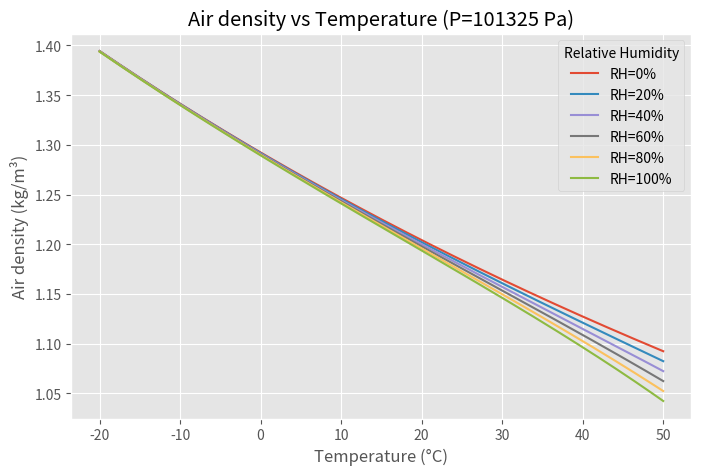

This chart was generated by the following Python code: (Note: this script raises an exception after producing the figure.)
import numpy as np
import matplotlib.pyplot as plt
from pathlib import Path


# Physical constants
R_d = 287.05       # J/(kg·K) dry air gas constant
R_v = 461.5        # J/(kg·K) water vapor gas constant
g = 9.80665        # m/s^2
L_DEFAULT = 0.0065  # K/m (standard tropospheric lapse rate)
eps = 0.622         # R_d / R_v


def saturation_vapor_pressure_pa(T_C):
    """Magnus-Tetens approximate saturation vapor pressure over liquid water.

    T_C: temperature in degC (scalar or numpy array)
    returns: e_s in Pa
    """
    T_C = np.asarray(T_C)
    # Magnus parameters (valid roughly -40..+50 C)
    a = 17.27
    b = 237.7
    e_s_hPa = 6.112 * np.exp(a * T_C / (b + T_C))
    return e_s_hPa * 100.0  # hPa -> Pa (6.112 was in hPa)


def air_density(T0_C, RH0, P0_pa, h0=0.0, h=0.0, lapse_rate=L_DEFAULT):
    """Compute air density at height h given conditions at height h0.

    Assumptions:
    - Temperature follows linear lapse: T(z) = T0 - lapse_rate*(z - h0)
    - Water vapor mixing ratio (mass of vapor per mass dry air) is conserved during vertical displacement
      (i.e., no condensation between h0 and h). This is a reasonable assumption for small vertical moves or
      unsaturated parcels. If condensation occurs, results will be approximate.

    Inputs:
    - T0_C: temperature at h0 in degC (scalar or numpy array for temperature sweeps)
    - RH0: relative humidity at h0 (0..1 or 0..100)
    - P0_pa: pressure at h0 in Pa
    - h0: reference altitude in meters
    - h: target altitude in meters (can be scalar or numpy array)
    - lapse_rate: K/m

    Returns air density rho (kg/m^3) at target altitude(s).
    """
    # normalize inputs to numpy arrays
    T0_C = np.asarray(T0_C)
    h = np.asarray(h)

    # normalize RH to fraction
    RH = float(RH0)
    if RH > 1.0 and RH <= 100.0:
        RH = RH / 100.0
    RH = float(RH)
    if not (0.0 <= RH <= 1.0):
        raise ValueError('RH must be between 0..1 or 0..100')

    # Temperature at target height (degC and K)
    T_h_C = T0_C - lapse_rate * (h - h0)
    T_h_K = T_h_C + 273.15

    # Pressure at target height using barometric formula for constant lapse rate
    # P(h) = P0 * (T(h)/T0)^(g/(R_d * lapse_rate))
    T0_K = T0_C + 273.15
    # avoid negative/zero temperatures in exponent
    ratio = T_h_K / T0_K
    # Allow broadcasting: if T0_C is array and h is array, numpy will handle shapes; otherwise rely on broadcasting rules.
    exponent = g / (R_d * lapse_rate)
    P_h = P0_pa * np.power(ratio, exponent)

    # compute initial saturation vapor pressure and actual vapor pressure at h0
    e_s0 = saturation_vapor_pressure_pa(T0_C)
    e0 = RH * e_s0

    # mixing ratio at h0 (kg_vapor / kg_dry_air)
    w0 = eps * e0 / (P0_pa - e0)

    # assume w conserved -> vapor partial pressure at h: e_h = w0 * P_h / (eps + w0)
    e_h = w0 * P_h / (eps + w0)

    # partial pressure of dry air
    Pd_h = P_h - e_h

    # densities
    rho_dry = Pd_h / (R_d * T_h_K)
    rho_vapor = e_h / (R_v * T_h_K)

    rho = rho_dry + rho_vapor
    return rho


def plot_density_vs_temperature(
    temps=np.linspace(-10, 40, 501),
    humidities=(0, 20, 40, 60, 80, 100),
    pressure=101325.0,
    h0=0.0,
    h=None,
    out_path=None,
):
    """Plot air density vs temperature for a set of relative humidities.

    - temps: array of temperatures (degC) at reference height h0
    - humidities: iterable of RH values (percent or 0..1)
    - pressure: pressure at h0 in Pa
    - h0: reference altitude for temps and pressure
    - h: target altitude at which density is computed. If None, use h0 (i.e., density at same altitude)
    """
    plt.style.use('ggplot')
    fig, ax = plt.subplots(figsize=(8, 5))

    if h is None:
        h = h0

    for Rh in humidities:
        rho = air_density(temps, Rh, pressure, h0=h0, h=h)
        ax.plot(temps, rho, label=f'RH={Rh}%')

    ax.set_xlabel('Temperature (°C)')
    ax.set_ylabel('Air density (kg/m³)')
    title_h = f' at h={h} m' if np.any(np.asarray(h) != h0) else ''
    ax.set_title(f'Air density vs Temperature (P={pressure:.0f} Pa){title_h}')
    ax.legend(title='Relative Humidity')

    if out_path is None:
        out_path = Path(__file__).with_name('density_vs_temperature.png')

    fig.tight_layout()
    fig.savefig(str(out_path), dpi=150)
    return fig, ax


def plot_density_vs_height(
    heights=np.linspace(0, 5000, 501),
    T0_C=15.0,
    humidities=(0, 20, 40, 60, 80, 100),
    pressure=101325.0,
    h0=0.0,
    out_path=None,
):
    """Plot air density vs height for several relative humidities.

    - heights: array of target heights (m)
    - T0_C: temperature at reference height h0 (degC)
    - humidities: iterable of RH values (percent or 0..1)
    - pressure: pressure at h0 in Pa
    - h0: reference altitude (m)
    """
    plt.style.use('ggplot')
    fig, ax = plt.subplots(figsize=(8, 5))

    for Rh in humidities:
        rho = air_density(T0_C, Rh, pressure, h0=h0, h=heights)
        ax.plot(heights, rho, label=f'RH={Rh}%')

    ax.set_xlabel('Height (m)')
    ax.set_ylabel('Air density (kg/m³)')
    ax.set_title(f'Air density vs Height (T@{h0}={T0_C} °C, P@{h0}={pressure:.0f} Pa)')
    ax.legend(title='Relative Humidity')

    if out_path is None:
        out_path = Path(__file__).with_name('density_vs_height.png')

    fig.tight_layout()
    fig.savefig(str(out_path), dpi=150)
    return fig, ax


def main():
    # Example usage: create both plots and save to repository folder
    temps = np.linspace(-20, 50, 701)
    humidities = [0, 20, 40, 60, 80, 100]
    pressure = 101325.0

    fig1, ax1 = plot_density_vs_temperature(temps=temps, humidities=humidities, pressure=pressure, h0=0.0, h=0.0)
    print('Saved:', Path(__file__).with_name('density_vs_temperature.png'))

    heights = np.linspace(0, 5000, 501)
    fig2, ax2 = plot_density_vs_height(heights=heights, T0_C=15.0, humidities=humidities, pressure=pressure, h0=0.0)
    print('Saved:', Path(__file__).with_name('density_vs_height.png'))

    try:
        plt.show()
    except Exception:
        pass


if __name__ == '__main__':
    main()
